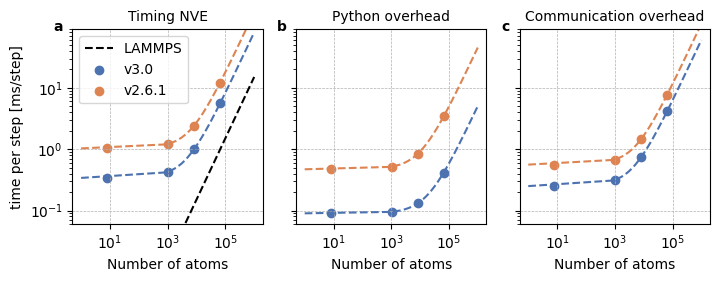

Source code (Python):
import matplotlib.pyplot as plt
import numpy
import seaborn
from mpl_toolkits.axes_grid1.inset_locator import inset_axes

color_palette = seaborn.color_palette("deep")
plt.rcParams['font.family'] = 'sans-serif'
plt.rcParams['font.sans-serif'] = ['DejaVu Sans', 'Lucida Grande', 'Verdana']  # example sans-serif fonts
plt.rcParams['font.size'] = 10

def timings_LAMMPS_NVE(N):
    """
    The cost of a LAMMPS simulation for an ideal gas in the NVE ensemble.
    """
    A = 0.0
    B = 1.505028938624661e-08 * 1e3
    return A + B * N

def timings_socket_none_NVE(N, version):
    """
    The cost of an i-PI simulation in the NVE ensemble without any interface.
    """

    if version == '2.6.1':
        A = 0.47
        B = 0.06 * 1e-3
        return A + B * N
    elif version == '3.0':
        A = 0.09
        B = 0.02 * 1e-3
        return A + B * N

def timings_socket_UNIX_NVE(N, version):
    """
    The cost of an i-PI simulation in the NVE ensemble with an ideal gas UNIX socket.
    """

    if version == '2.6.1':
        A = 1.03
        B = 0.17 * 1e-3
        return A + B * N
    elif version == '3.0':
        A = 0.34
        B = 0.08 * 1e-3
        return A + B * N

def timings_socket_none_NVTsvr(N, version):
    """
    The cost of an i-PI simulation in the NVT ensemble (svr thermostat) without any interface.
    """

    if version == '2.6.1':
        A = 0.56
        B = 0.07 * 1e-3
        return A + B * N
    elif version == '3.0':
        A = 0.14
        B = 0.03 * 1e-3
        return A + B * N


def ipi_overhead_python(N, version):
    """
    """

    return timings_socket_none_NVE(N, version) - timings_LAMMPS_NVE(N)


def ipi_overhead_communication(N, version):
    """
    """

    return timings_socket_UNIX_NVE(N, version) - timings_socket_none_NVE(N, version)

def ipi_overhead(N, version):
    """
    """

    return timings_socket_UNIX_NVE(N, version) - timings_LAMMPS_NVE(N)


fig, axs = plt.subplots(1, 3, sharey=True, sharex = True, figsize=(3.65 * 2, 3.65 * 0.80))

system_size = [8, 1024, 8192, 65536]

system_size_interpolation = numpy.linspace(1, 10**6, 1000)

code_version = ['3.0', '2.6.1']

# plot in each panel the total, python and communication overheads. Include both versions of the code in each panel.
axs[0].plot(system_size_interpolation, [timings_LAMMPS_NVE(int(N)) for N in system_size_interpolation], color='black', linestyle='--',label='LAMMPS')

for version_index, version in enumerate(code_version):

    # plot the total overhead
    axs[0].set_title('Timing NVE', fontsize=10)
    axs[0].scatter(system_size, [timings_socket_UNIX_NVE(int(N), version) for N in system_size], label='v' + version, color=color_palette[version_index], marker='o')
    axs[0].plot(system_size_interpolation, [timings_socket_UNIX_NVE(int(N), version) for N in system_size_interpolation], color=color_palette[version_index], linestyle='--')

    # plot the total overhead
    axs[1].set_title('Python overhead', fontsize=10)
    axs[1].scatter(system_size, [ipi_overhead_python(int(N), version) for N in system_size], label='v' + version, color=color_palette[version_index], marker='o')
    axs[1].plot(system_size_interpolation, [ipi_overhead_python(int(N), version) for N in system_size_interpolation], color=color_palette[version_index], linestyle='--')

    # plot the python overhead
    axs[2].set_title('Communication overhead', fontsize=10)
    axs[2].scatter(system_size, [ipi_overhead_communication(int(N), version) for N in system_size], color=color_palette[version_index], marker='o')
    axs[2].plot(system_size_interpolation, [ipi_overhead_communication(int(N), version) for N in system_size_interpolation], color=color_palette[version_index], linestyle='--')

axs[1].set_xscale('log')
axs[1].set_yscale('log')


for i in range(3):
    axs[i].set_xlabel('Number of atoms')
    axs[i].grid(ls='--', lw=0.5)



axs[0].set_ylabel('time per step [ms/step]')
axs[0].legend(loc='upper left')

# add panels "a", "b", "c" to top left of every pabel in bold font

for ax, label in zip(axs, ['a', 'b', 'c']):
    ax.text(-0.05, 1.05, label, transform=ax.transAxes, fontsize=10, fontweight='bold', va='top', ha='right')


axs[0].set_ylim(0.06,90)

plt.tight_layout()
plt.savefig('overhead_breakdown.pdf', dpi=300)


